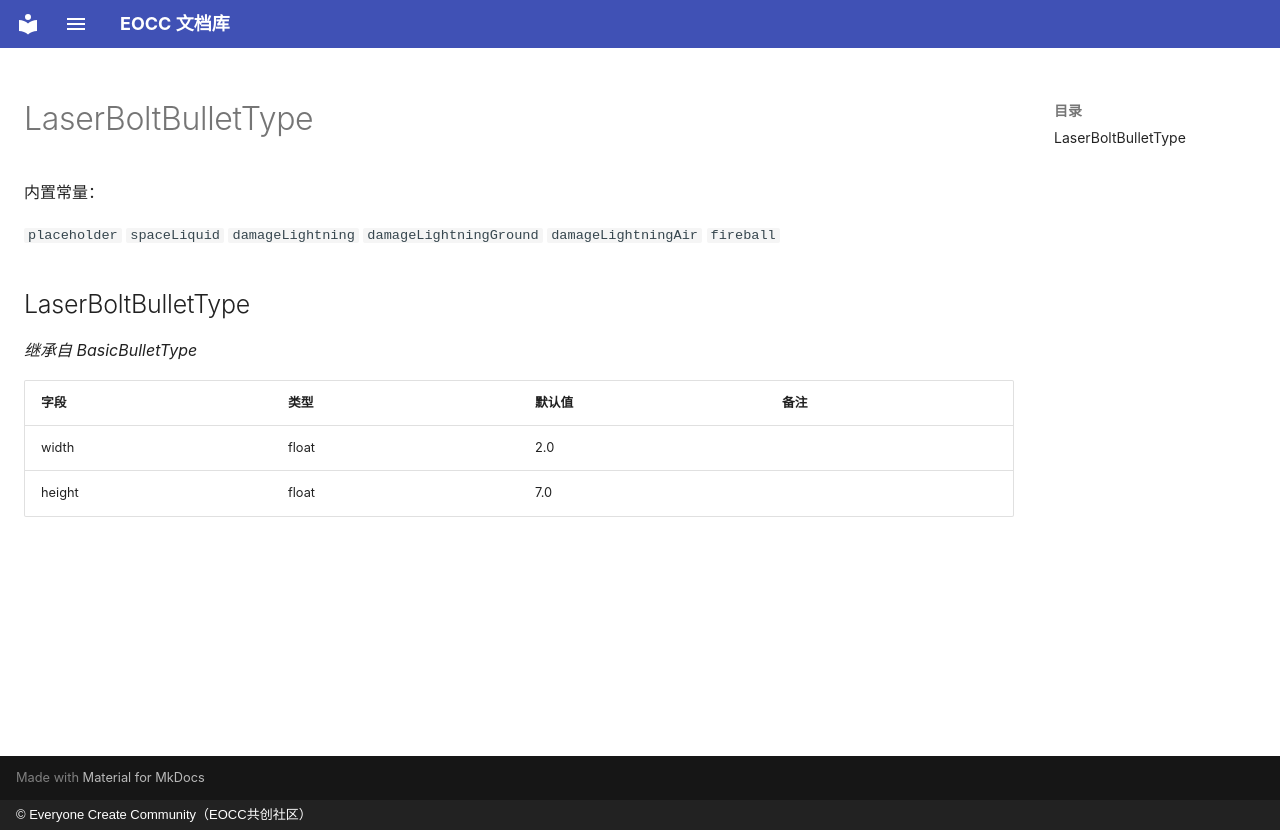

repository: eoccc/eoccc.github.io · page: wiki/mindustry/zh/Modding%20Classes/LaserBoltBulletType/index.html · generator: mkdocs · copyright: © Everyone Create Community（EOCC共创社区）

# LaserBoltBulletType

内置常量：

`placeholder` `spaceLiquid` `damageLightning` `damageLightningGround` `damageLightningAir` `fireball`

## LaserBoltBulletType

*继承自 BasicBulletType*

| 字段 | 类型 | 默认值 | 备注 |
|---|---|---|---|
| width | float | 2.0 |  |
| height | float | 7.0 |  |
